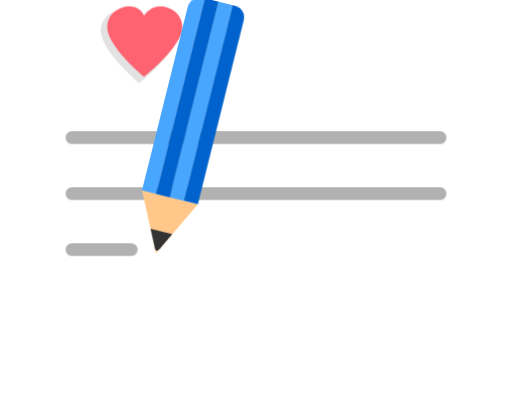
t = 0.00 s
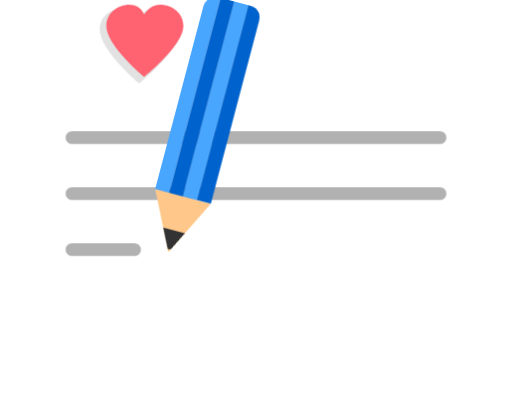
t = 0.58 s
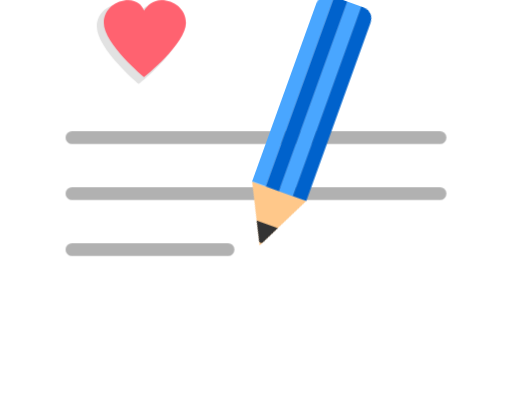
t = 1.21 s
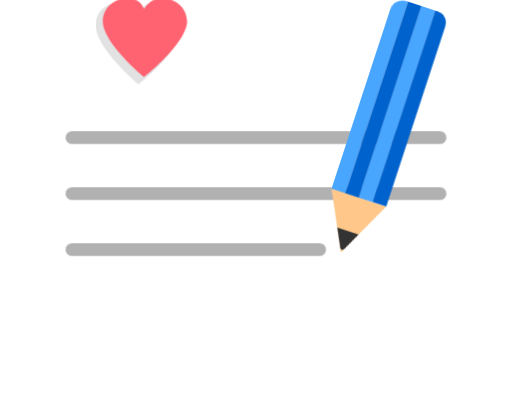
t = 1.80 s
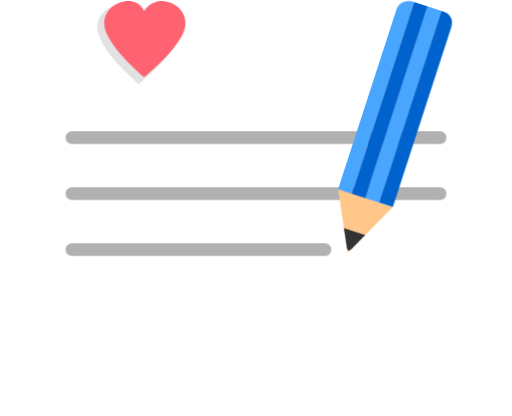
t = 2.52 s
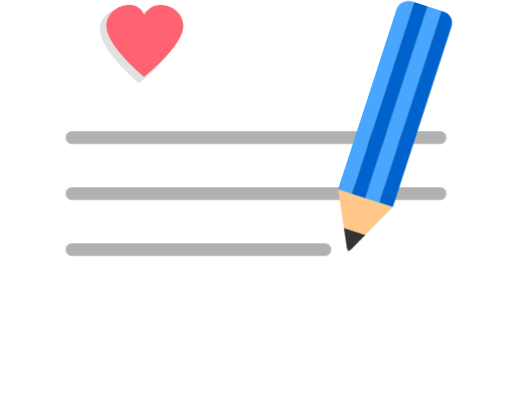
t = 3.06 s

The animated SVG that drew these frames (rendered in a browser with its animation timeline set to each time). Animation: 3 CSS @keyframes rules; one cycle of 3.60 s, repeats indefinitely.

<?xml version="1.0" encoding="UTF-8"?>
<svg id="svg-contact-us" xmlns="http://www.w3.org/2000/svg" viewBox="0 0 320 260" width="320" height="260" class="max-w-[400px]">
                    <style>
                        .contact-heart {
                            animation: heartBeatContact 3.6s ease-in-out infinite;
                            transform-origin: 90px 28px;
                        }
                        .line-draw-3 {
                            animation: drawThirdLine 3.6s ease-in-out infinite;
                        }
                        .pencil-write {
                            animation: pencilMove 3.6s ease-in-out infinite;
                            transform-origin: 220px 155px;
                        }
                        svg.paused * { animation-play-state: paused !important; }
                        @keyframes heartBeatContact {
                            0%, 100% { transform: scale(1); }
                            50% { transform: scale(1.12) translateY(-2px); }
                        }
                        @keyframes drawThirdLine {
                            0%, 12% { width: 45px; }
                            55%, 85% { width: 166px; }
                            100% { width: 45px; }
                        }
                        @keyframes pencilMove {
                            0%, 12% { transform: translateX(-120px) rotate(-4deg); }
                            28% { transform: translateX(-60px) translateY(-5px) rotate(2deg); }
                            55%, 85% { transform: translateX(0px) rotate(0deg); }
                            100% { transform: translateX(-120px) rotate(-4deg); }
                        }
                    </style>

                    <!-- Top-Left Pink Heart with Subtle Grey Drop Shadow -->
                    <g class="contact-heart">
                        <path fill="#e2e2e2" d="M 89,50 C 89,50 65,30 65,17 C 65,9 72,4 80,4 C 85,4 88,7 89,10 C 91,7 94,4 99,4 C 107,4 114,9 114,17 C 114,30 89,50 89,50 Z" transform="translate(-2, 2)"></path>
                        <path fill="#ff6270" d="M 90,48 C 90,48 67,29 67,17 C 67,9 74,4 81,4 C 86,4 89,7 90,10 C 92,7 95,4 100,4 C 107,4 114,9 114,17 C 114,29 90,48 90,48 Z"></path>
                    </g>

                    <!-- 3 Rounded Grey Message Lines (#b1b1b1) -->
                    <rect x="41" y="82" width="238" height="8" rx="4" fill="#b1b1b1"></rect>
                    <rect x="41" y="117" width="238" height="8" rx="4" fill="#b1b1b1"></rect>
                    <rect class="line-draw-3" x="41" y="152" width="166" height="8" rx="4" fill="#b1b1b1"></rect>

                    <!-- Striped Blue Pencil (#49a6ff & #0062cc) -->
                    <g class="pencil-write">
                        <g transform="rotate(18 242 82)">
                            <!-- Pencil Cone Tip (#ffc88a) & Graphite Nib (#333333) -->
                            <polygon points="224,126 260,126 242,162" fill="#ffc88a"></polygon>
                            <path fill="#333333" d="M 235,148 L 249,148 L 244,158 C 243,161 241,161 240,158 Z"></path>
                            <!-- 4 Vertical Blue Stripes -->
                            <path fill="#49a6ff" d="M 224,8 C 224,3 228,0 233,0 L 233,126 L 224,126 Z"></path>
                            <rect x="233" y="0" width="9" height="126" fill="#0062cc"></rect>
                            <rect x="242" y="0" width="9" height="126" fill="#49a6ff"></rect>
                            <path fill="#0062cc" d="M 251,0 L 252,0 C 257,0 260,3 260,8 L 260,126 L 251,126 Z"></path>
                        </g>
                    </g>
                </svg>
